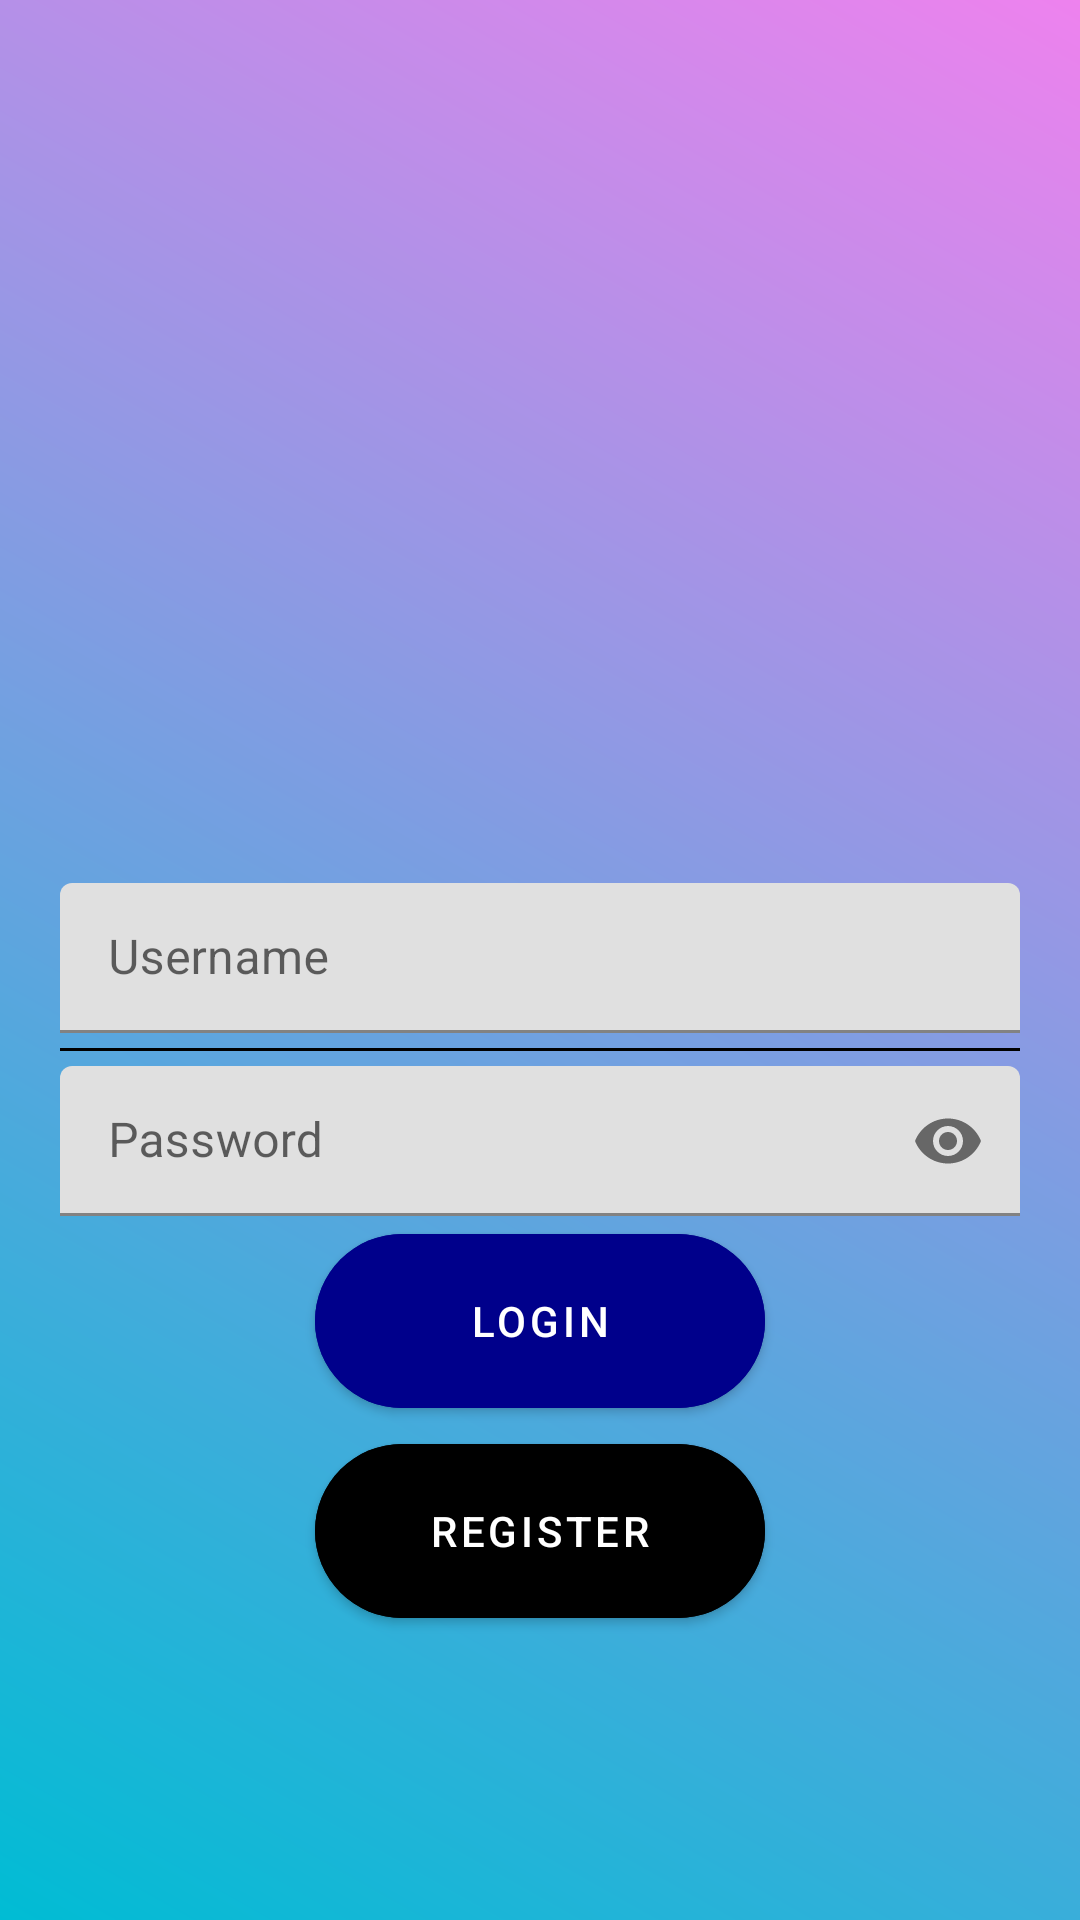

Produce the Android XML layout that renders to this screen, including the resource entries it uses.
<!-- AndroidManifest.xml: application theme Theme.Chat_with_api -->
<!-- res/layout/activity_login.xml -->
<?xml version="1.0" encoding="utf-8"?>
<androidx.constraintlayout.widget.ConstraintLayout xmlns:android="http://schemas.android.com/apk/res/android"
    xmlns:app="http://schemas.android.com/apk/res-auto"
    xmlns:tools="http://schemas.android.com/tools"
    android:layout_width="match_parent"
    android:layout_height="match_parent"
    tools:context=".LoginActivity"
    android:background="@drawable/background">

    <LinearLayout
        android:layout_width="match_parent"
        android:layout_height="match_parent"
        android:gravity="center"
        android:padding="20dp"
        app:layout_constraintTop_toTopOf="parent"
        app:layout_constraintBottom_toBottomOf="parent"
        app:layout_constraintStart_toStartOf="parent"
        app:layout_constraintEnd_toEndOf="parent"
        android:orientation="vertical">

        <ImageView
            android:layout_width="150dp"
            android:layout_height="200dp"
            android:src="@drawable/chat"/>

        <com.google.android.material.textfield.TextInputLayout
            android:layout_width="match_parent"
            android:layout_height="50dp"
            android:hint="Username">

            <EditText
                android:id="@+id/txt_username"
                android:layout_width="match_parent"
                android:layout_height="wrap_content"/>

        </com.google.android.material.textfield.TextInputLayout>
        <View
            android:layout_width="match_parent"
            android:layout_height="1dp"
            android:background="@color/black"
            android:layout_marginVertical="5dp"
            />

        <com.google.android.material.textfield.TextInputLayout
            android:layout_width="match_parent"
            android:layout_height="50dp"
            android:hint="Password"
            app:passwordToggleEnabled="true">
            <EditText
                android:id="@+id/txt_password"
                android:layout_width="match_parent"
                android:layout_height="wrap_content"
                android:inputType="textPassword"
                android:maxLines="1"/>
        </com.google.android.material.textfield.TextInputLayout>

        <com.google.android.material.button.MaterialButton
            android:id="@+id/btn_login"
            android:layout_width="150dp"
            android:layout_height="70dp"
            app:cornerRadius="50dp"
            android:text="LOGIN"
            android:backgroundTint="@color/DarkBlue"/>

        <com.google.android.material.button.MaterialButton
            android:id="@+id/btn_register"
            android:layout_width="150dp"
            android:layout_height="70dp"
            app:cornerRadius="50dp"
            android:text="REGISTER"
            android:backgroundTint="@color/main_orange_light_color"/>


    </LinearLayout>

</androidx.constraintlayout.widget.ConstraintLayout>
<!-- resources referenced by this layout -->
<resources>
  <color name="DarkBlue">#00008B</color>
  <color name="black">#FF000000</color>
  <!-- drawable background (drawable) -->
  <shape
      xmlns:android="http://schemas.android.com/apk/res/android"
      android:shape="rectangle">
  
      <gradient
          android:type="linear"
          android:startColor="#00BCD4"
          android:endColor="#EE82EE"
          android:angle="45"
          />
  
  </shape>
  <style name="Theme.Chat_with_api" parent="Theme.MaterialComponents.DayNight.NoActionBar">
          
          <item name="colorPrimary">@color/purple_500</item>
          <item name="colorPrimaryVariant">@color/purple_700</item>
          <item name="colorOnPrimary">@color/white</item>
          
          <item name="colorSecondary">@color/teal_200</item>
          <item name="colorSecondaryVariant">@color/teal_700</item>
          <item name="colorOnSecondary">@color/black</item>
          
          <item name="android:statusBarColor" tools:targetApi="l">?attr/colorPrimaryVariant</item>
          
      </style>
  <color name="purple_500">#FF6200EE</color>
  <color name="purple_700">#FF3700B3</color>
  <color name="white">#FFFFFFFF</color>
  <color name="teal_200">#FF03DAC5</color>
  <color name="teal_700">#FF018786</color>
</resources>
